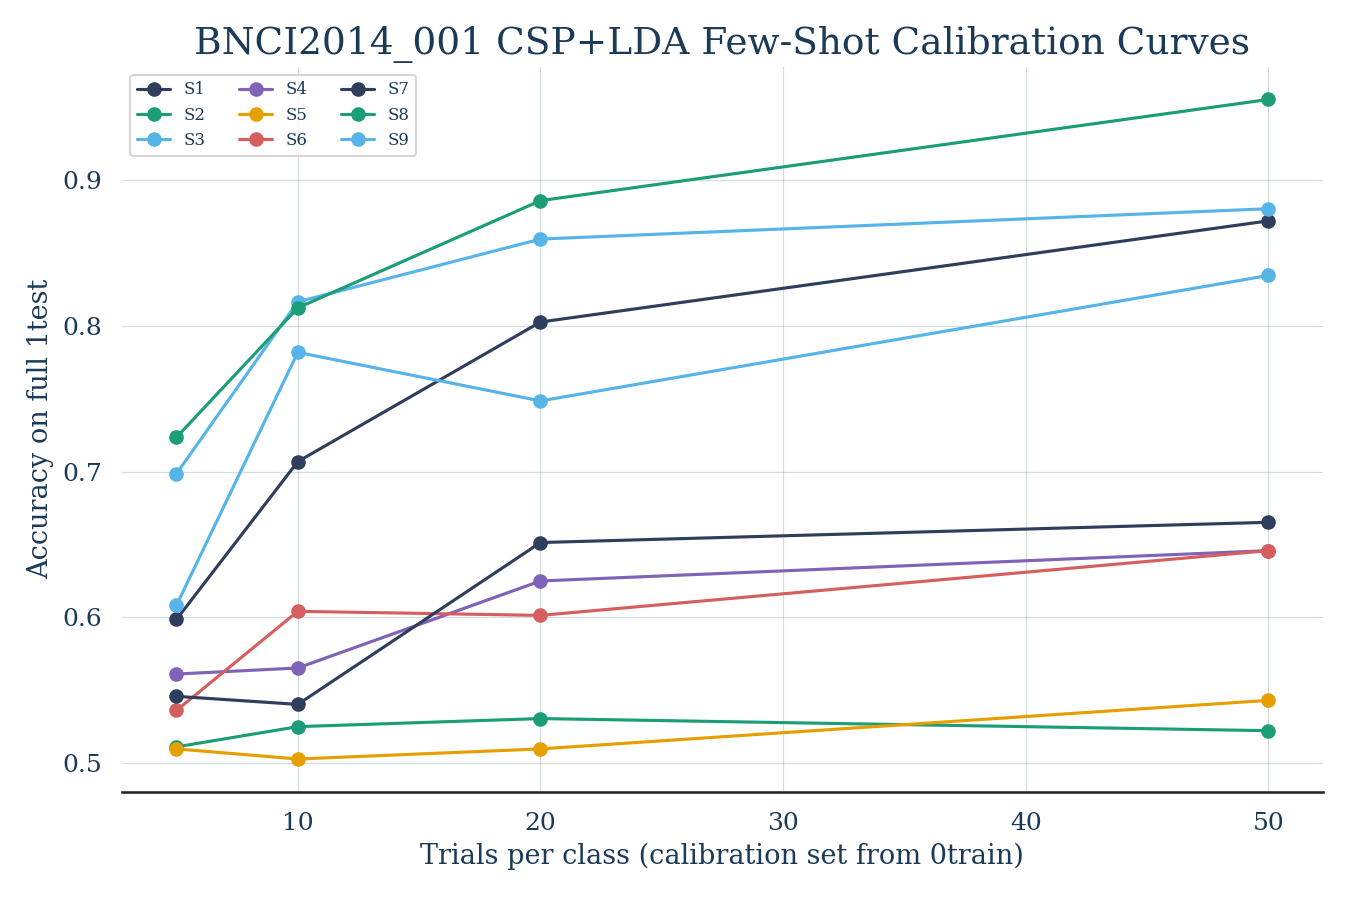

The data file committed next to this chart (first rows):
subject, trials_per_class, mean_accuracy, std_accuracy
1, 5, 0.5986, 0.03814
1, 10, 0.7069, 0.05493
1, 20, 0.8028, 0.01789
1, 50, 0.8722, 0.03062
2, 5, 0.5111, 0.0369
2, 10, 0.525, 0.02799
2, 20, 0.5306, 0.01559
2, 50, 0.5222, 0.02125
3, 5, 0.6986, 0.0769
3, 10, 0.8167, 0.0369
3, 20, 0.8597, 0.06992
3, 50, 0.8806, 0.03239
4, 5, 0.5611, 0.07328
4, 10, 0.5653, 0.0404
4, 20, 0.625, 0.04988
4, 50, 0.6458, 0.05046
5, 5, 0.5097, 0.03475
5, 10, 0.5028, 0.003402
5, 20, 0.5097, 0.01128
5, 50, 0.5431, 0.04594
6, 5, 0.5361, 0.09627
6, 10, 0.6042, 0.07402
6, 20, 0.6014, 0.05737
6, 50, 0.6458, 0.06847
7, 5, 0.5458, 0.05984
7, 10, 0.5403, 0.03525
7, 20, 0.6514, 0.08973
7, 50, 0.6653, 0.08268
8, 5, 0.7236, 0.138
8, 10, 0.8125, 0.06054
8, 20, 0.8861, 0.04598
8, 50, 0.9556, 0.00942
9, 5, 0.6083, 0.1554
9, 10, 0.7819, 0.06032
9, 20, 0.7486, 0.1105
9, 50, 0.8347, 0.02125
